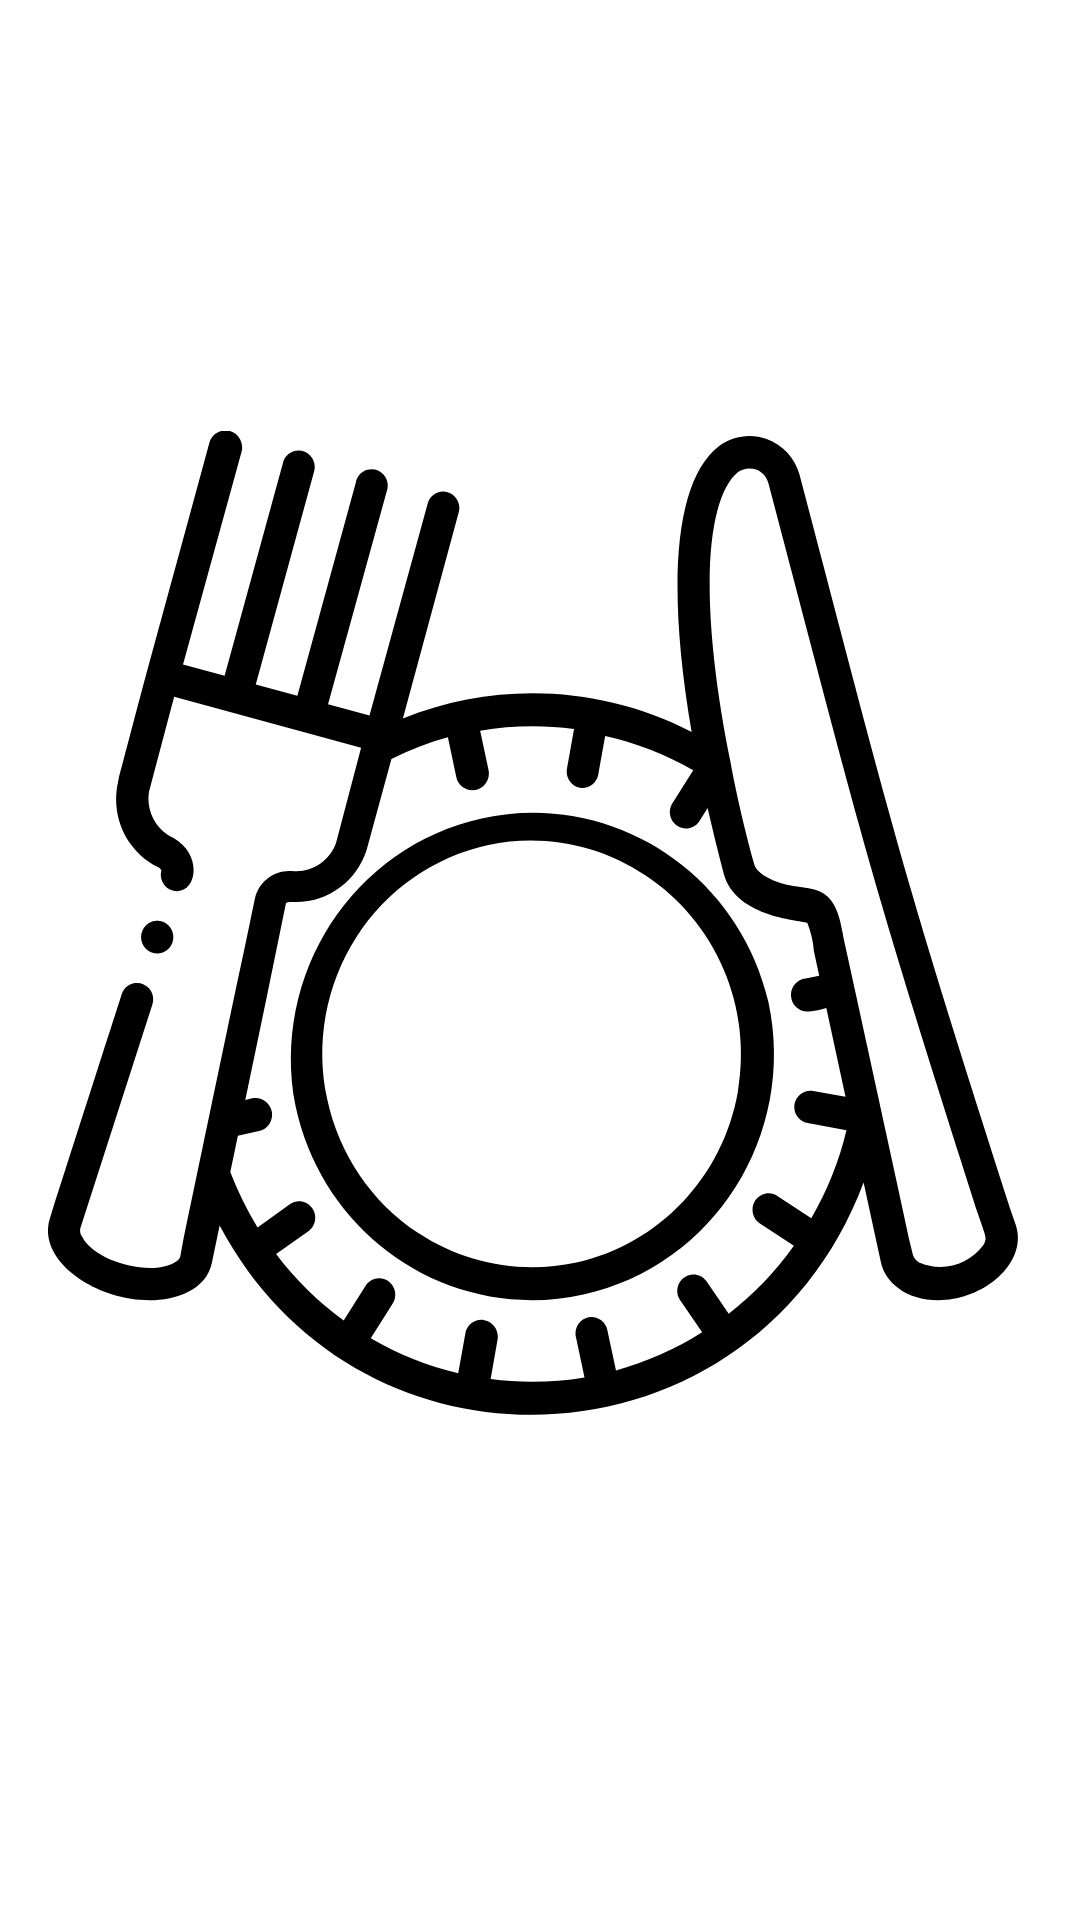

Layout XML and referenced resources for this Android screen:
<!-- AndroidManifest.xml: application theme AppTheme -->
<!-- res/layout/rv_cat_item.xml -->
<?xml version="1.0" encoding="utf-8"?>
<layout
    xmlns:android="http://schemas.android.com/apk/res/android"
    xmlns:app="http://schemas.android.com/apk/res-auto"
    >

    <data>
        <variable
            name="clicklistener"
            type="com.socialevoeding.bap.ui.categories.CategoryClickListener" />
        <variable
            name="category"
            type="com.socialevoeding.presentation_android.ViewItem.CategoryViewItem" />
    </data>

    <LinearLayout
        android:id="@+id/cat_item"
        bg_cat="@{category}"
        android:layout_width="150dp"
        android:layout_height="150dp"
        android:layout_marginStart="8dp"
        android:layout_marginLeft="8dp"
        android:layout_marginTop="16dp"
        android:orientation="vertical"
        android:padding="16dp">

        <ImageView
            android:id="@+id/img_category"
            android:layout_width="match_parent"
            android:layout_height="match_parent"
            android:layout_weight="3"
            android:contentDescription="@null"
            android:src="@drawable/ic_category_food"
            android:tint="@android:color/black" />

        <TextView
            android:id="@+id/txt_category"
            android:layout_width="match_parent"
            android:layout_height="wrap_content"
            android:layout_marginTop="8dp"
            android:layout_weight="0.2"
            cat_name="@{category}"
            android:gravity="center_horizontal"
            android:textColor="@color/colorText"
            app:fontFamily="@font/noto_sans_bold" />
    </LinearLayout>
</layout>
<!-- resources referenced by this layout -->
<resources>
  <color name="colorText">#292929</color>
  <!-- drawable ic_category_food: vector/xml drawable (drawable, 6588 chars, omitted) -->
  <style name="AppTheme" parent="Theme.MaterialComponents.Light.NoActionBar">
          
          <item name="colorPrimary">@color/primaryColor</item>
          <item name="colorPrimaryDark">@color/primaryColor</item>
          <item name="colorAccent">@color/secondaryColor</item>
          <item name="colorSecondary">@color/secondaryColor</item>
          <item name="android:textColorPrimary">@color/colorText</item>
          <item name="android:textColorSecondary">@color/secondaryTextColor</item>
      </style>
  <color name="primaryColor">#FF898D</color>
  <color name="secondaryColor">#FFD76E</color>
  <color name="secondaryTextColor">#292929</color>
</resources>
